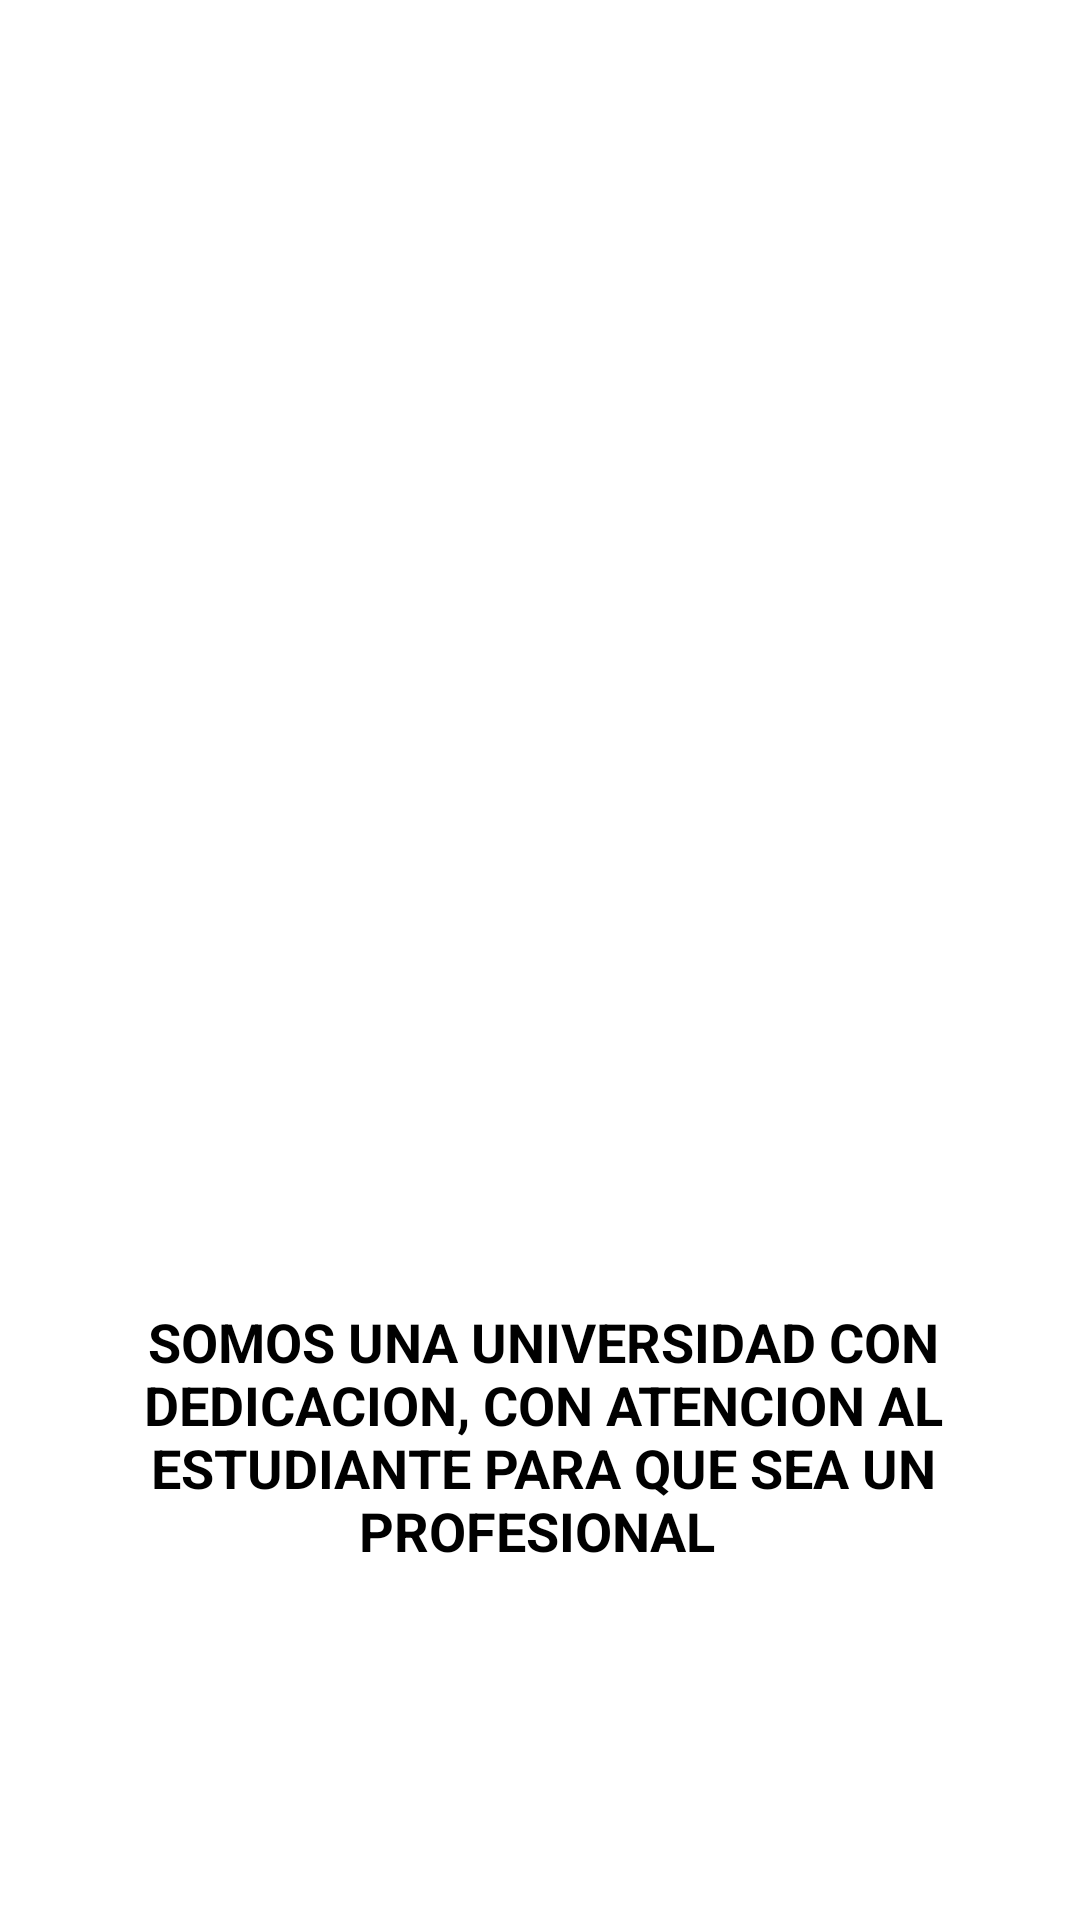

This screen was rendered from an Android layout file. Write that file and the resources it references.
<!-- AndroidManifest.xml: application theme Theme.ProyectoFinal -->
<!-- res/layout/activity_quienessomos.xml -->
<?xml version="1.0" encoding="utf-8"?>
<RelativeLayout xmlns:android="http://schemas.android.com/apk/res/android"
    xmlns:app="http://schemas.android.com/apk/res-auto"
    xmlns:tools="http://schemas.android.com/tools"
    android:layout_width="match_parent"
    android:layout_height="match_parent"
    tools:context=".Quienessomos">

    <ScrollView
        android:layout_width="match_parent"
        android:layout_height="match_parent"
        android:layout_alignParentStart="true"
        android:layout_alignParentTop="true"
        android:layout_marginStart="2dp"
        android:layout_marginTop="87dp">

        <LinearLayout
            android:layout_width="match_parent"
            android:layout_height="wrap_content"
            android:orientation="vertical">

            <ImageView
                android:id="@+id/imageView6"
                android:layout_width="match_parent"
                android:layout_height="348dp"
                app:srcCompat="@drawable/logon" />

            <MultiAutoCompleteTextView
                android:id="@+id/multiAutoCompleteTextView"
                android:layout_width="match_parent"
                android:layout_height="wrap_content"
                android:gravity="center"
                android:text="SOMOS UNA UNIVERSIDAD CON DEDICACION, CON ATENCION AL ESTUDIANTE PARA QUE SEA UN PROFESIONAL "
                android:textColor="@android:color/black"
                android:textSize="18sp"
                android:textStyle="bold"/>

        </LinearLayout>
    </ScrollView>
</RelativeLayout>
<!-- resources referenced by this layout -->
<resources>
  <!-- drawable logon: png bitmap (drawable, 34233 bytes) -->
</resources>
